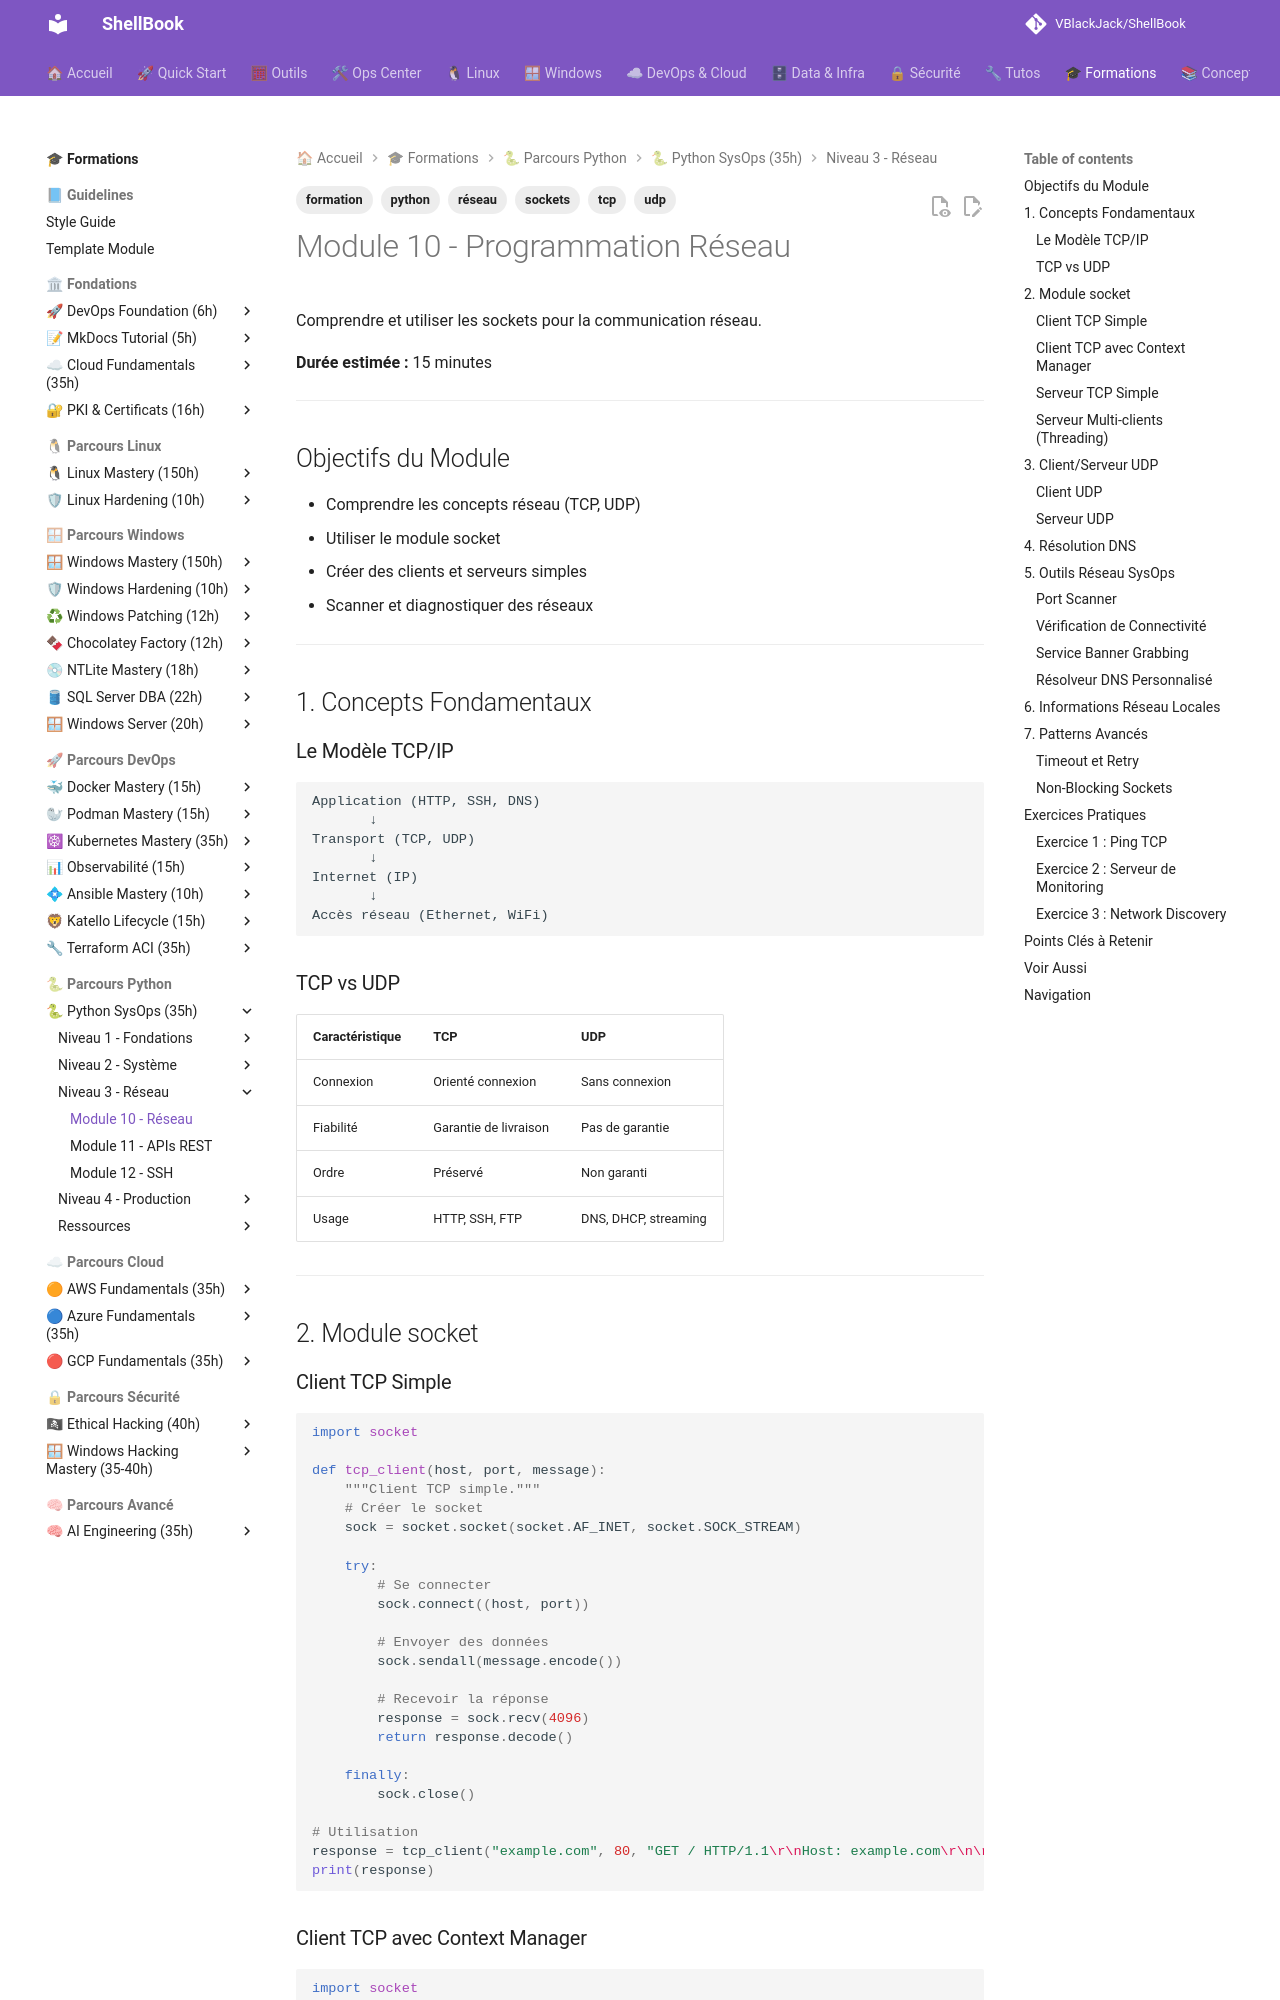

repository: VBlackJack/ShellBook · page: formations/python-sysops/10-reseau/index.html · generator: mkdocs

---
tags:
  - formation
  - python
  - réseau
  - sockets
  - tcp
  - udp
---

# Module 10 - Programmation Réseau

Comprendre et utiliser les sockets pour la communication réseau.

**Durée estimée :** 15 minutes

---

## Objectifs du Module

- Comprendre les concepts réseau (TCP, UDP)
- Utiliser le module socket
- Créer des clients et serveurs simples
- Scanner et diagnostiquer des réseaux

---

## 1. Concepts Fondamentaux

### Le Modèle TCP/IP

```text
Application (HTTP, SSH, DNS)
       ↓
Transport (TCP, UDP)
       ↓
Internet (IP)
       ↓
Accès réseau (Ethernet, WiFi)
```

### TCP vs UDP

| Caractéristique | TCP | UDP |
|-----------------|-----|-----|
| Connexion | Orienté connexion | Sans connexion |
| Fiabilité | Garantie de livraison | Pas de garantie |
| Ordre | Préservé | Non garanti |
| Usage | HTTP, SSH, FTP | DNS, DHCP, streaming |

---

## 2. Module socket

### Client TCP Simple

```python
import socket

def tcp_client(host, port, message):
    """Client TCP simple."""
    # Créer le socket
    sock = socket.socket(socket.AF_INET, socket.SOCK_STREAM)

    try:
        # Se connecter
        sock.connect((host, port))

        # Envoyer des données
        sock.sendall(message.encode())

        # Recevoir la réponse
        response = sock.recv(4096)
        return response.decode()

    finally:
        sock.close()

# Utilisation
response = tcp_client("example.com", 80, "GET / HTTP/1.1\r\nHost: example.com\r\n\r\n")
print(response)
```

### Client TCP avec Context Manager

```python
import socket

def tcp_request(host, port, data, timeout=10):
    """Requête TCP avec timeout et context manager."""
    with socket.socket(socket.AF_INET, socket.SOCK_STREAM) as sock:
        sock.settimeout(timeout)
        sock.connect((host, port))
        sock.sendall(data.encode() if isinstance(data, str) else data)

        # Recevoir toute la réponse
        chunks = []
        while True:
            chunk = sock.recv(4096)
            if not chunk:
                break
            chunks.append(chunk)

        return b"".join(chunks)
```
